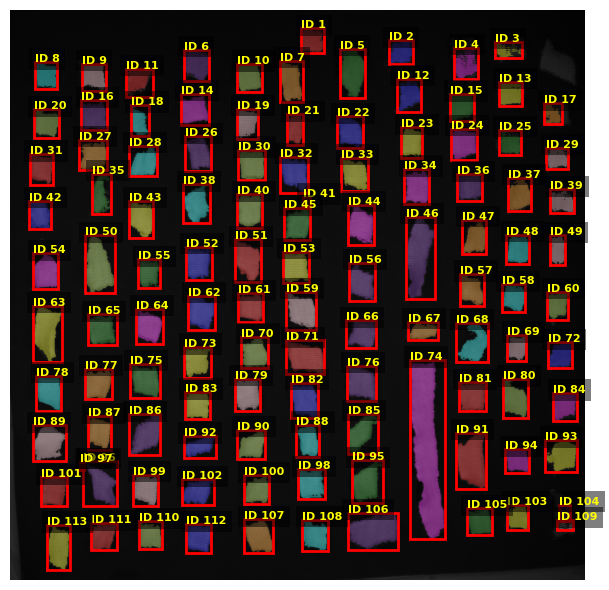

Source data for this figure (header and first rows):
label, area, perimeter, solidity, corners, area_size, size_normalized, corners_normalized, width, height, perfect_area, width_to_height_ratio, area_normalized, category
1, 64.55, 5.17, 0.8824, 15, 10, 38.27, 0.375, 1.15, 1.25, 100, 0.9189, 0.6455, NO_CATEGORY
2, 64.31, 6.03, 0.8551, 22, 10, 38.13, 0.55, 1.23, 1.25, 100, 0.9865, 0.6431, NO_CATEGORY
3, 28.86, 9.35, 0.57, 28, 10, 17.11, 0.7, 1.38, 0.86, 100, 1.608, 0.2886, NO_CATEGORY
4, 66.79, 13.09, 0.7648, 44, 10, 39.6, 1.1, 1.21, 1.6, 100, 0.7579, 0.6679, NO_CATEGORY
5, 132.8, 8.44, 0.8863, 31, 10, 78.71, 0.775, 1.3, 2.53, 100, 0.5133, 1.327, NO_CATEGORY
6, 91.94, 5.83, 0.9094, 14, 10, 54.51, 0.35, 1.32, 1.64, 100, 0.8041, 0.9194, NO_CATEGORY
7, 103.5, 6.6, 0.8789, 22, 10, 61.39, 0.55, 1.2, 2.16, 100, 0.5547, 1.035, NO_CATEGORY
8, 69.96, 5.99, 0.8549, 20, 10, 41.48, 0.5, 1.18, 1.38, 100, 0.8537, 0.6996, NO_CATEGORY
9, 77.04, 6.14, 0.8556, 24, 10, 45.68, 0.6, 1.28, 1.42, 100, 0.9048, 0.7704, NO_CATEGORY
10, 86.74, 5.1, 0.9416, 10, 10, 51.43, 0.25, 1.28, 1.45, 100, 0.8837, 0.8674, NO_CATEGORY
11, 70.42, 6.98, 0.8194, 25, 10, 41.75, 0.625, 1.38, 1.47, 100, 0.9425, 0.7042, NO_CATEGORY
12, 69.98, 6.55, 0.7941, 24, 10, 41.49, 0.6, 1.25, 1.7, 100, 0.7327, 0.6998, NO_CATEGORY
13, 68.17, 6.2, 0.8772, 17, 10, 40.42, 0.425, 1.21, 1.23, 100, 0.9863, 0.6817, NO_CATEGORY
14, 92.6, 5.88, 0.8621, 17, 10, 54.9, 0.425, 1.45, 1.6, 100, 0.9053, 0.926, NO_CATEGORY
15, 78.34, 5.13, 0.9169, 12, 10, 46.45, 0.3, 1.21, 1.38, 100, 0.878, 0.7834, NO_CATEGORY
16, 91.75, 6.37, 0.8601, 23, 10, 54.4, 0.575, 1.32, 1.57, 100, 0.8387, 0.9175, NO_CATEGORY
17, 37.27, 5.08, 0.8083, 20, 10, 22.1, 0.5, 0.93, 1.1, 100, 0.8462, 0.3727, NO_CATEGORY
18, 53.99, 4.89, 0.831, 13, 10, 32.01, 0.325, 0.94, 1.6, 100, 0.5895, 0.5399, NO_CATEGORY
19, 71.61, 5.28, 0.8943, 13, 10, 42.46, 0.325, 1.1, 1.55, 100, 0.7065, 0.7161, NO_CATEGORY
20, 80.45, 5.29, 0.8794, 14, 10, 47.7, 0.35, 1.3, 1.48, 100, 0.875, 0.8045, NO_CATEGORY
21, 59.1, 4.5, 0.9211, 9, 10, 35.04, 0.225, 0.83, 1.59, 100, 0.5213, 0.591, NO_CATEGORY
22, 90.17, 5.89, 0.887, 18, 10, 53.46, 0.45, 1.37, 1.65, 100, 0.8265, 0.9017, NO_CATEGORY
23, 75.44, 5.51, 0.8685, 17, 10, 44.73, 0.425, 1.11, 1.57, 100, 0.7097, 0.7544, NO_CATEGORY
24, 96.71, 5.65, 0.901, 18, 10, 57.34, 0.45, 1.38, 1.62, 100, 0.8542, 0.9671, NO_CATEGORY
25, 55.68, 5.55, 0.8143, 25, 10, 33.01, 0.625, 1.15, 1.32, 100, 0.8718, 0.5568, NO_CATEGORY
26, 90.59, 6.47, 0.873, 25, 10, 53.71, 0.625, 1.32, 1.8, 100, 0.729, 0.9059, NO_CATEGORY
27, 92.61, 6.28, 0.8624, 22, 10, 54.91, 0.55, 1.47, 1.55, 100, 0.9457, 0.9261, NO_CATEGORY
28, 88.99, 5.63, 0.9037, 15, 10, 52.76, 0.375, 1.43, 1.59, 100, 0.9043, 0.8899, NO_CATEGORY
29, 52.05, 5.68, 0.8352, 19, 10, 30.86, 0.475, 1.13, 1.1, 100, 1.031, 0.5205, NO_CATEGORY
30, 105.2, 5.67, 0.9344, 12, 10, 62.36, 0.3, 1.37, 1.55, 100, 0.8804, 1.052, NO_CATEGORY
31, 82.16, 5.64, 0.8884, 20, 10, 48.71, 0.5, 1.21, 1.59, 100, 0.766, 0.8216, NO_CATEGORY
32, 109.2, 6.31, 0.9016, 23, 10, 64.72, 0.575, 1.43, 1.87, 100, 0.7658, 1.092, NO_CATEGORY
33, 95.11, 6.22, 0.8826, 25, 10, 56.39, 0.625, 1.4, 1.72, 100, 0.8137, 0.9511, NO_CATEGORY
34, 101.5, 6.28, 0.8928, 20, 10, 60.15, 0.5, 1.25, 1.79, 100, 0.6981, 1.014, NO_CATEGORY
35, 75.43, 7.47, 0.7198, 30, 10, 44.72, 0.75, 1.01, 2.09, 100, 0.4839, 0.7543, NO_CATEGORY
36, 81.7, 5.26, 0.9031, 11, 10, 48.44, 0.275, 1.28, 1.37, 100, 0.9383, 0.817, NO_CATEGORY
37, 84.23, 5.92, 0.8969, 21, 10, 49.94, 0.525, 1.2, 1.7, 100, 0.703, 0.8423, NO_CATEGORY
38, 100.7, 6.36, 0.8648, 28, 10, 59.7, 0.7, 1.4, 2.02, 100, 0.6917, 1.007, NO_CATEGORY
39, 58.8, 6.64, 0.8312, 19, 10, 34.86, 0.475, 1.21, 1.21, 100, 1.0, 0.588, NO_CATEGORY
40, 104.2, 5.68, 0.9313, 19, 10, 61.81, 0.475, 1.26, 1.74, 100, 0.7282, 1.042, NO_CATEGORY
41, 5.57, 1.54, 0.7876, 3, 10, 3.3, 0.075, 0.39, 0.52, 100, 0.7419, 0.0557, NO_CATEGORY
42, 80.38, 5.36, 0.915, 17, 10, 47.66, 0.425, 1.15, 1.47, 100, 0.7816, 0.8038, NO_CATEGORY
43, 103.4, 5.84, 0.9104, 15, 10, 61.3, 0.375, 1.26, 1.96, 100, 0.6466, 1.034, NO_CATEGORY
44, 111, 6.76, 0.9064, 19, 10, 65.79, 0.475, 1.33, 2.07, 100, 0.6423, 1.11, NO_CATEGORY
45, 96.26, 5.82, 0.909, 21, 10, 57.07, 0.525, 1.35, 1.62, 100, 0.8333, 0.9626, NO_CATEGORY
46, 221.8, 10.86, 0.8629, 40, 10, 131.5, 1.0, 1.5, 4.28, 100, 0.3504, 2.218, NO_CATEGORY
47, 81.82, 6.02, 0.8686, 21, 10, 48.51, 0.525, 1.25, 1.77, 100, 0.7048, 0.8182, NO_CATEGORY
48, 79.39, 5.15, 0.8962, 13, 10, 47.07, 0.325, 1.2, 1.52, 100, 0.7889, 0.7939, NO_CATEGORY
49, 53.8, 4.82, 0.8881, 12, 10, 31.9, 0.3, 0.79, 1.52, 100, 0.5222, 0.538, NO_CATEGORY
50, 176.5, 8.6, 0.9087, 31, 10, 104.7, 0.775, 1.57, 2.99, 100, 0.5254, 1.765, NO_CATEGORY
51, 118.3, 6.7, 0.9083, 22, 10, 70.14, 0.55, 1.35, 2.24, 100, 0.6015, 1.183, NO_CATEGORY
52, 101.5, 6.74, 0.866, 21, 10, 60.15, 0.525, 1.38, 1.72, 100, 0.8039, 1.014, NO_CATEGORY
53, 104.2, 6.02, 0.9037, 13, 10, 61.76, 0.325, 1.35, 1.6, 100, 0.8421, 1.042, NO_CATEGORY
54, 105.7, 5.72, 0.9307, 12, 10, 62.69, 0.3, 1.3, 1.82, 100, 0.713, 1.057, NO_CATEGORY
55, 72.88, 5.8, 0.8376, 17, 10, 43.21, 0.425, 1.13, 1.48, 100, 0.7614, 0.7288, NO_CATEGORY
56, 101.5, 6.41, 0.8707, 19, 10, 60.16, 0.475, 1.37, 1.97, 100, 0.6923, 1.015, NO_CATEGORY
57, 83.57, 5.6, 0.893, 16, 10, 49.55, 0.4, 1.25, 1.67, 100, 0.7475, 0.8357, NO_CATEGORY
58, 74.04, 5.14, 0.9115, 13, 10, 43.9, 0.325, 1.21, 1.45, 100, 0.8372, 0.7404, NO_CATEGORY
59, 116.6, 6.68, 0.8969, 23, 10, 69.15, 0.575, 1.55, 1.96, 100, 0.7931, 1.166, NO_CATEGORY
60, 66.45, 5.02, 0.8979, 15, 10, 39.4, 0.375, 1.08, 1.43, 100, 0.7529, 0.6645, NO_CATEGORY
... 53 more rows
